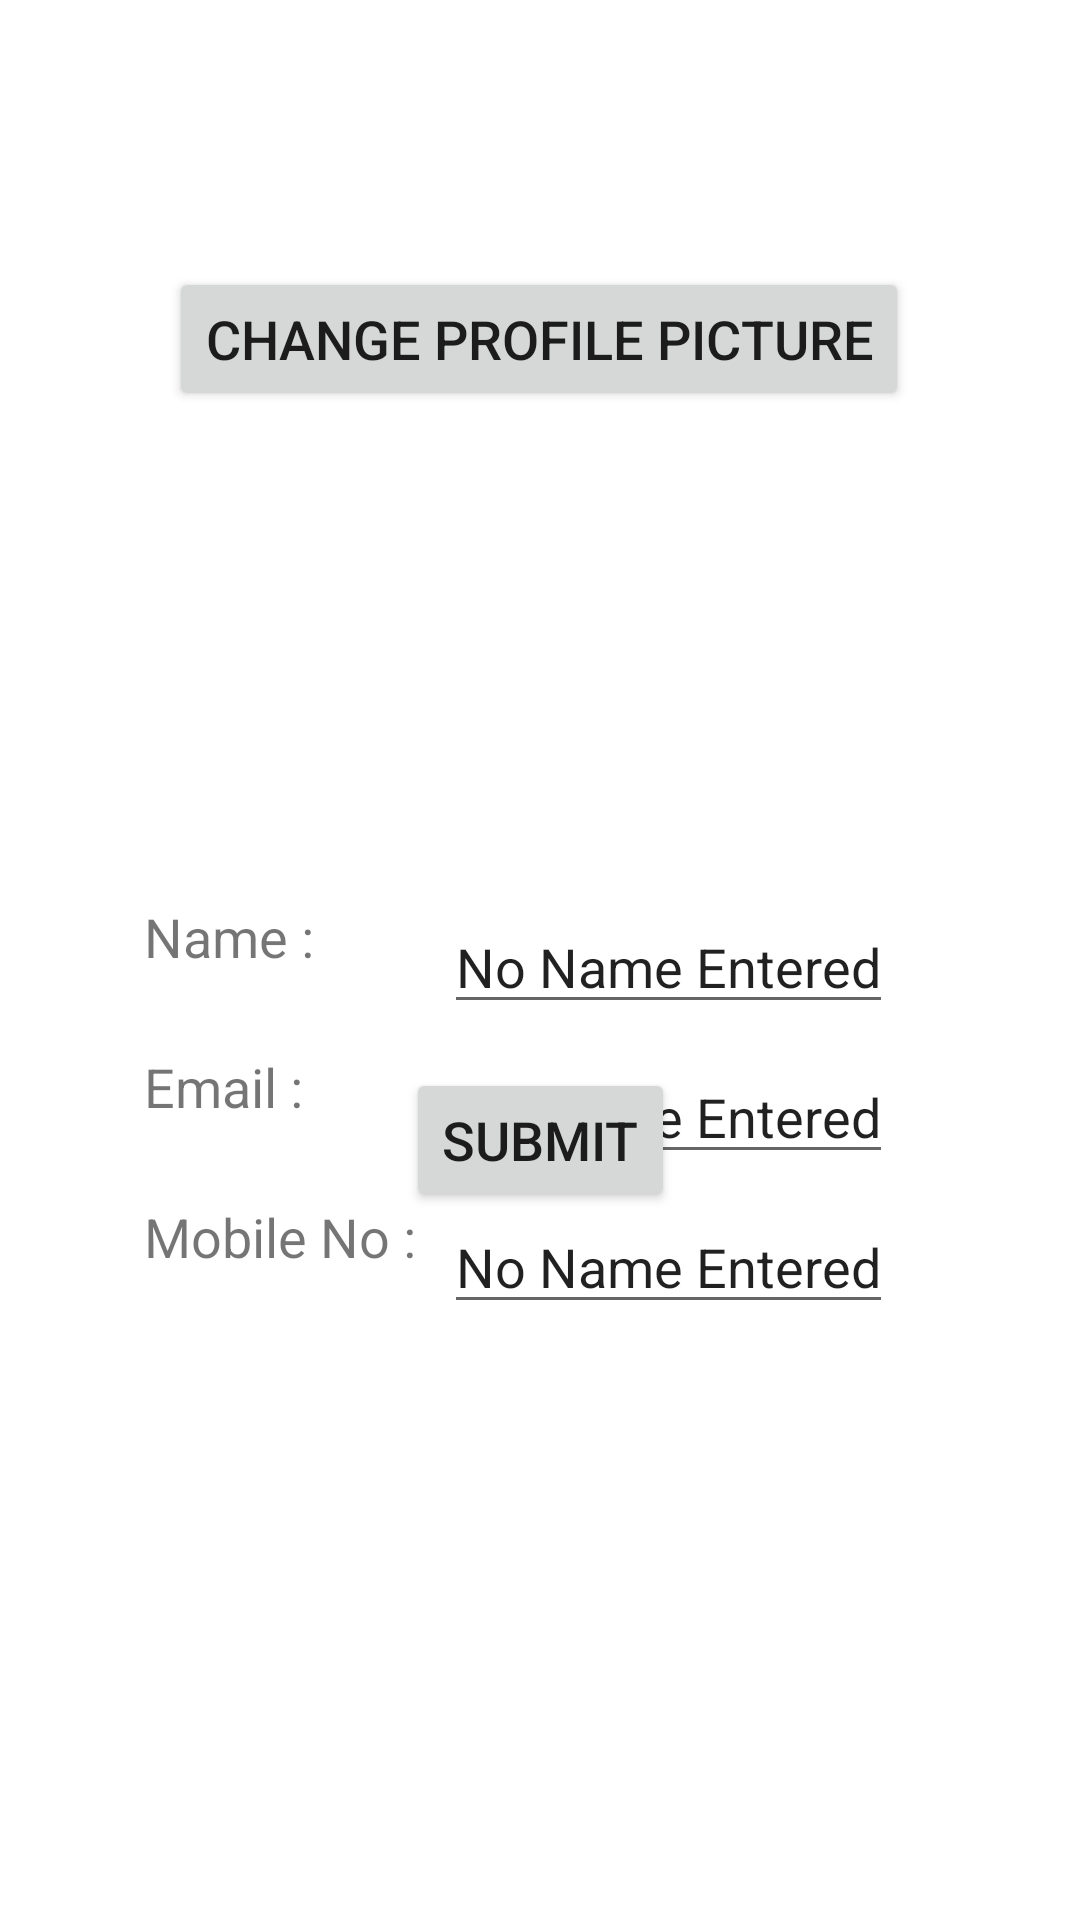

Here is an Android app screen rendered from its layout file. Give the layout XML and the strings, colors and styles it references.
<!-- AndroidManifest.xml: application theme Theme.RemindMeMaps -->
<!-- res/layout/fragment_myprofile.xml -->
<?xml version="1.0" encoding="utf-8"?>
<androidx.constraintlayout.widget.ConstraintLayout xmlns:android="http://schemas.android.com/apk/res/android"
    xmlns:app="http://schemas.android.com/apk/res-auto"
    xmlns:tools="http://schemas.android.com/tools"
    android:id="@+id/frameLayout2"
    android:layout_width="match_parent"
    android:layout_height="match_parent"
    tools:context=".fragment_myprofile">

    <ImageView
        android:id="@+id/Iv_ProfilePicture"
        android:layout_width="wrap_content"
        android:layout_height="wrap_content"
        android:layout_marginStart="140dp"
        android:layout_marginTop="48dp"
        app:layout_constraintStart_toStartOf="parent"
        app:layout_constraintTop_toTopOf="parent"
        tools:src="@tools:sample/avatars" />

    <Button
        android:id="@+id/Bt_ChangeProfilePicture"
        android:layout_width="wrap_content"
        android:layout_height="wrap_content"
        android:layout_marginTop="41dp"
        android:text="Change Profile Picture"
        android:textSize="18sp"
        app:layout_constraintEnd_toEndOf="parent"
        app:layout_constraintHorizontal_bias="0.497"
        app:layout_constraintStart_toStartOf="parent"
        app:layout_constraintTop_toBottomOf="@+id/Iv_ProfilePicture" />

    <TextView
        android:id="@+id/Tv_Name"
        android:layout_width="wrap_content"
        android:layout_height="wrap_content"
        android:layout_marginStart="48dp"
        android:layout_marginTop="300dp"
        android:text="Name :"
        android:textSize="18sp"
        app:layout_constraintStart_toStartOf="parent"
        app:layout_constraintTop_toTopOf="parent" />

    <EditText
        android:id="@+id/Et_Name"
        android:layout_width="wrap_content"
        android:layout_height="wrap_content"
        android:layout_marginStart="148dp"
        android:layout_marginTop="300dp"
        android:text="No Name Entered"
        android:textSize="18sp"
        app:layout_constraintStart_toStartOf="parent"
        app:layout_constraintTop_toTopOf="parent" />

    <TextView
        android:id="@+id/Tv_Email"
        android:layout_width="wrap_content"
        android:layout_height="wrap_content"
        android:layout_marginStart="48dp"
        android:layout_marginTop="350dp"
        android:text="Email :"
        android:textSize="18sp"
        app:layout_constraintStart_toStartOf="parent"
        app:layout_constraintTop_toTopOf="parent" />

    <EditText
        android:id="@+id/Et_Email"
        android:layout_width="wrap_content"
        android:layout_height="wrap_content"
        android:layout_marginStart="148dp"
        android:layout_marginTop="350dp"
        android:text="No Name Entered"
        android:textSize="18sp"
        app:layout_constraintStart_toStartOf="parent"
        app:layout_constraintTop_toTopOf="parent" />

    <TextView
        android:id="@+id/Tv_MobileNo"
        android:layout_width="wrap_content"
        android:layout_height="wrap_content"
        android:layout_marginStart="48dp"
        android:layout_marginTop="400dp"
        android:text="Mobile No :"
        android:textSize="18sp"
        app:layout_constraintStart_toStartOf="parent"
        app:layout_constraintTop_toTopOf="parent" />

    <EditText
        android:id="@+id/Et_MobileNo"
        android:layout_width="wrap_content"
        android:layout_height="wrap_content"
        android:layout_marginStart="148dp"
        android:layout_marginTop="400dp"
        android:text="No Name Entered"
        android:textSize="18sp"
        app:layout_constraintStart_toStartOf="parent"
        app:layout_constraintTop_toTopOf="parent" />

    <Button
        android:id="@+id/Bt_Submit"
        android:layout_width="wrap_content"
        android:layout_height="wrap_content"
        android:layout_marginTop="308dp"
        android:text="Submit"
        android:textSize="18sp"
        app:layout_constraintEnd_toEndOf="parent"
        app:layout_constraintStart_toStartOf="parent"
        app:layout_constraintTop_toBottomOf="@+id/Iv_ProfilePicture" />


</androidx.constraintlayout.widget.ConstraintLayout>
<!-- resources referenced by this layout -->
<resources>
  <style name="Theme.RemindMeMaps" parent="Theme.MaterialComponents.DayNight.DarkActionBar">
          
          <item name="colorPrimary">@color/purple_500</item>
          <item name="colorPrimaryVariant">@color/purple_700</item>
          <item name="colorOnPrimary">@color/white</item>
          
          <item name="colorSecondary">@color/teal_200</item>
          <item name="colorSecondaryVariant">@color/teal_700</item>
          <item name="colorOnSecondary">@color/black</item>
          
          <item name="android:statusBarColor">?attr/colorPrimaryVariant</item>
          
      </style>
  <!-- not gathered from this repository: default colours our renderer supplied (Android Studio template values) -->
  <color name="purple_500">#FF6200EE</color>
  <color name="purple_700">#FF3700B3</color>
  <color name="teal_200">#FF03DAC5</color>
  <color name="teal_700">#FF018786</color>
  <color name="black">#FF000000</color>
  <color name="white">#FFFFFFFF</color>
</resources>
